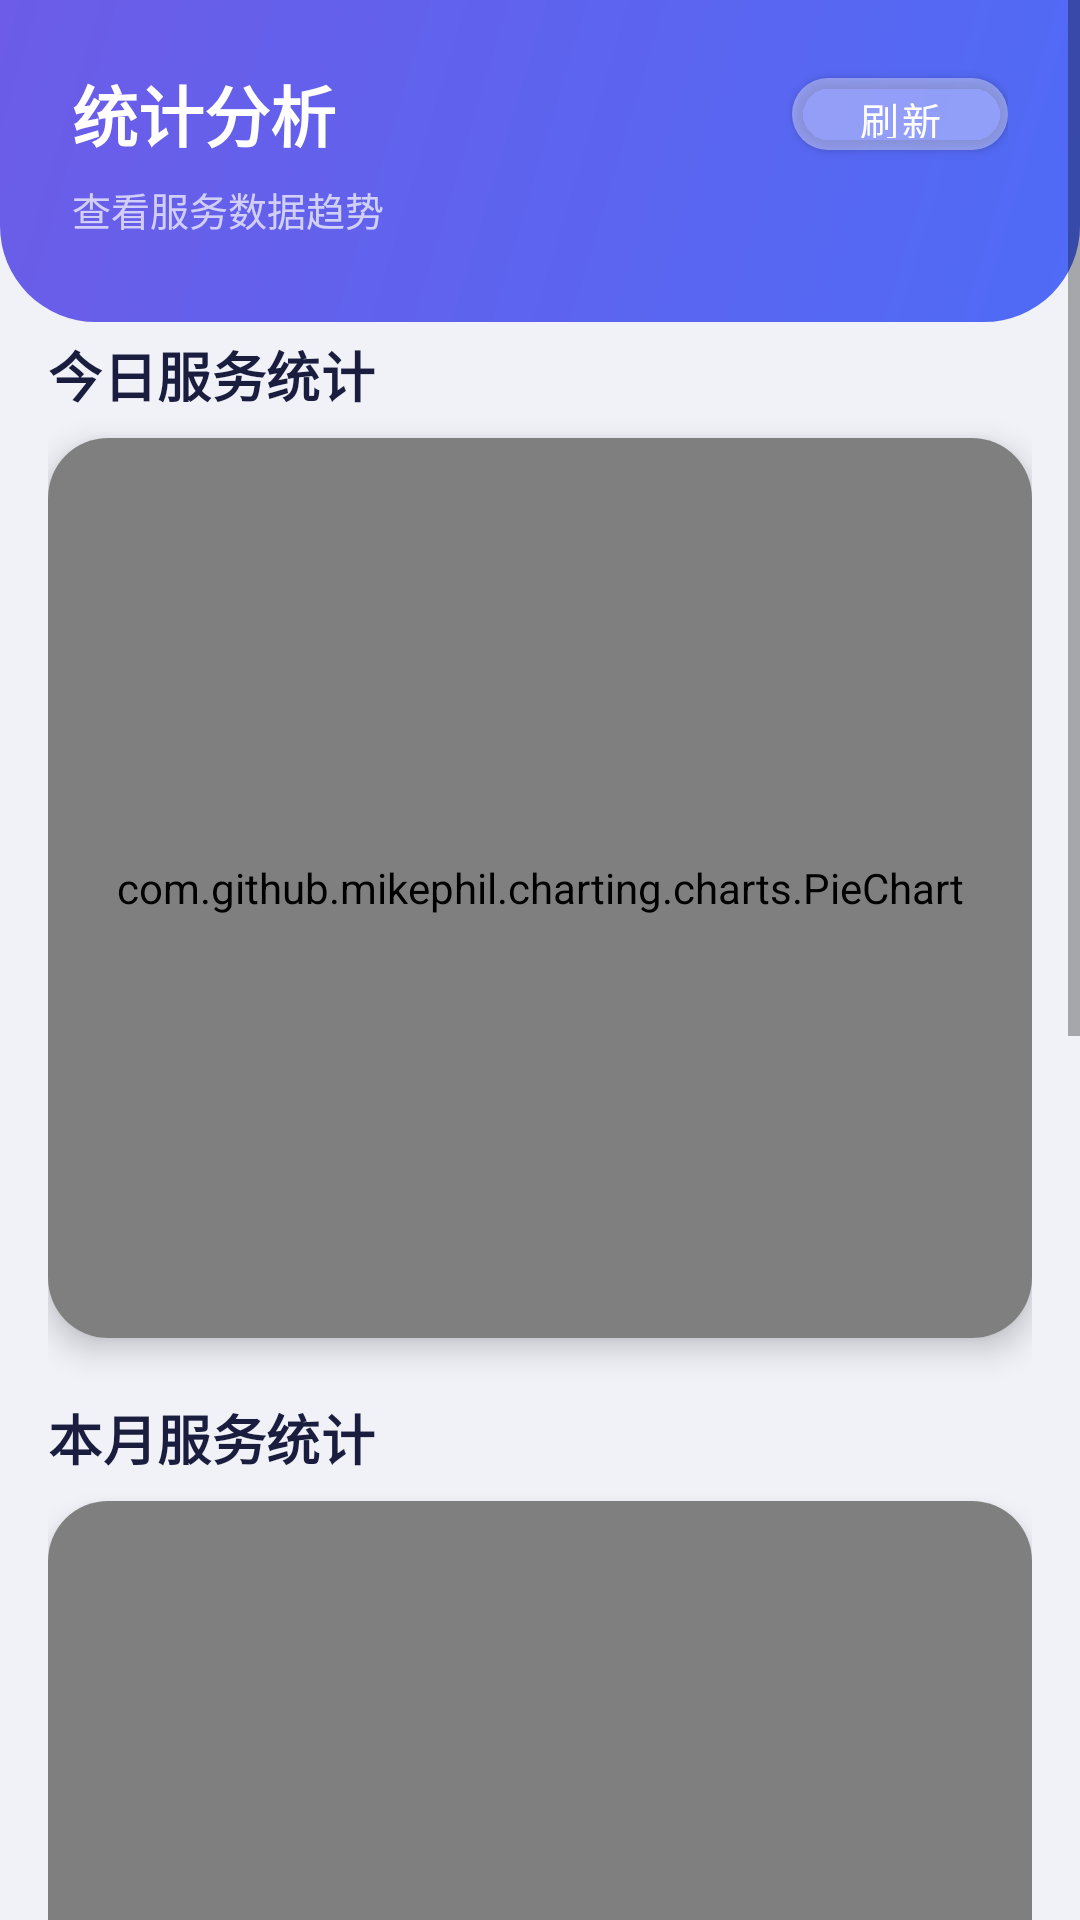

Layout XML and referenced resources for this Android screen:
<!-- AndroidManifest.xml: application theme Theme.MaterialComponents.Light.NoActionBar -->
<!-- res/layout/activity_statistics.xml -->
<?xml version="1.0" encoding="utf-8"?>
<ScrollView xmlns:android="http://schemas.android.com/apk/res/android"
    xmlns:app="http://schemas.android.com/apk/res-auto"
    android:layout_width="match_parent"
    android:layout_height="match_parent"
    android:background="@color/background">

    <LinearLayout
        android:layout_width="match_parent"
        android:layout_height="wrap_content"
        android:orientation="vertical">

        <LinearLayout
            android:layout_width="match_parent"
            android:layout_height="wrap_content"
            android:orientation="vertical"
            android:background="@drawable/bg_header_gradient"
            android:paddingStart="24dp"
            android:paddingEnd="24dp"
            android:paddingTop="20dp"
            android:paddingBottom="28dp">

            <LinearLayout
                android:layout_width="match_parent"
                android:layout_height="wrap_content"
                android:orientation="horizontal"
                android:gravity="center_vertical">

                <TextView
                    android:layout_width="0dp"
                    android:layout_height="wrap_content"
                    android:layout_weight="1"
                    android:text="统计分析"
                    android:textSize="22sp"
                    android:textColor="@color/white"
                    android:textStyle="bold" />

                <com.google.android.material.button.MaterialButton
                    android:id="@+id/refreshButton"
                    android:layout_width="wrap_content"
                    android:layout_height="36dp"
                    android:text="刷新"
                    android:textColor="@color/white"
                    android:textSize="13sp"
                    android:backgroundTint="#33FFFFFF"
                    app:cornerRadius="18dp"
                    android:minWidth="72dp" />

            </LinearLayout>

            <TextView
                android:layout_width="wrap_content"
                android:layout_height="wrap_content"
                android:text="查看服务数据趋势"
                android:textSize="13sp"
                android:textColor="#B3FFFFFF"
                android:layout_marginTop="4dp" />

        </LinearLayout>

        <LinearLayout
            android:layout_width="match_parent"
            android:layout_height="wrap_content"
            android:orientation="vertical"
            android:padding="16dp"
            android:layout_marginTop="-12dp">

            <TextView
                style="@style/SectionTitle"
                android:layout_width="wrap_content"
                android:layout_height="wrap_content"
                android:text="今日服务统计"
                android:layout_marginBottom="8dp" />

            <androidx.cardview.widget.CardView
                android:layout_width="match_parent"
                android:layout_height="300dp"
                android:layout_marginBottom="20dp"
                app:cardElevation="6dp"
                app:cardCornerRadius="20dp"
                app:cardBackgroundColor="@color/white">

                <com.github.mikephil.charting.charts.PieChart
                    android:id="@+id/pieChart"
                    android:layout_width="match_parent"
                    android:layout_height="match_parent"
                    android:padding="12dp" />

            </androidx.cardview.widget.CardView>

            <TextView
                style="@style/SectionTitle"
                android:layout_width="wrap_content"
                android:layout_height="wrap_content"
                android:text="本月服务统计"
                android:layout_marginBottom="8dp" />

            <androidx.cardview.widget.CardView
                android:layout_width="match_parent"
                android:layout_height="300dp"
                android:layout_marginBottom="20dp"
                app:cardElevation="6dp"
                app:cardCornerRadius="20dp"
                app:cardBackgroundColor="@color/white">

                <com.github.mikephil.charting.charts.PieChart
                    android:id="@+id/monthPieChart"
                    android:layout_width="match_parent"
                    android:layout_height="match_parent"
                    android:padding="12dp" />

            </androidx.cardview.widget.CardView>

            <TextView
                style="@style/SectionTitle"
                android:layout_width="wrap_content"
                android:layout_height="wrap_content"
                android:text="本年度服务统计"
                android:layout_marginBottom="8dp" />

            <androidx.cardview.widget.CardView
                android:layout_width="match_parent"
                android:layout_height="300dp"
                android:layout_marginBottom="16dp"
                app:cardElevation="6dp"
                app:cardCornerRadius="20dp"
                app:cardBackgroundColor="@color/white">

                <com.github.mikephil.charting.charts.PieChart
                    android:id="@+id/yearPieChart"
                    android:layout_width="match_parent"
                    android:layout_height="match_parent"
                    android:padding="12dp" />

            </androidx.cardview.widget.CardView>

        </LinearLayout>

        <ProgressBar
            android:id="@+id/progressBar"
            android:layout_width="wrap_content"
            android:layout_height="wrap_content"
            android:layout_gravity="center"
            android:indeterminateTint="@color/primary"
            android:visibility="gone" />

    </LinearLayout>

</ScrollView>
<!-- resources referenced by this layout -->
<resources>
  <color name="background">#F0F2F8</color>
  <color name="primary">#4F6BF6</color>
  <color name="white">#FFFFFFFF</color>
  <!-- drawable bg_header_gradient (drawable) -->
  <?xml version="1.0" encoding="utf-8"?>
  <shape xmlns:android="http://schemas.android.com/apk/res/android">
      <gradient
          android:startColor="@color/gradient_start"
          android:endColor="@color/gradient_end"
          android:angle="135" />
      <corners
          android:bottomLeftRadius="32dp"
          android:bottomRightRadius="32dp" />
  </shape>
  <style name="SectionTitle">
          <item name="android:textSize">18sp</item>
          <item name="android:textColor">@color/text_primary</item>
          <item name="android:textStyle">bold</item>
          <item name="android:letterSpacing">0.01</item>
      </style>
  <color name="gradient_start">#4F6BF6</color>
  <color name="gradient_end">#6C5CE7</color>
  <color name="text_primary">#1A1D3E</color>
</resources>
